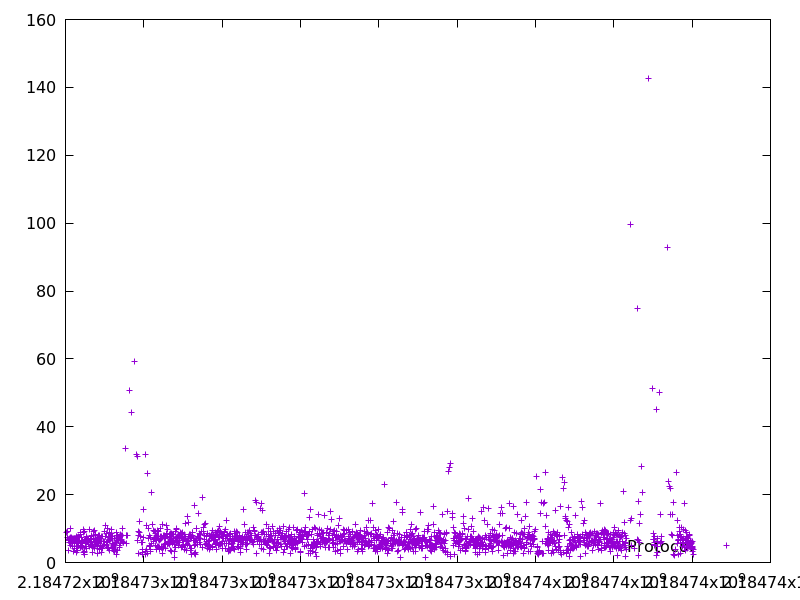

Source data for this figure (header and first rows):
2184724037.5426893, 8.849838
2184724047, 7.493
2184724057, 9.12
2184724065, 6.368
2184724071, 6.571
2184724075, 3.672
2184724082, 6.856
2184724089, 6.783
2184724095, 6.02
2184724101, 6.032
2184724110, 7.254
2184724119, 7.391
2184724130, 9.899
2184724137, 5.055
2184724145, 7.322
2184724154, 6.237
2184724161, 6.285
2184724167, 6.429
2184724175, 7.158
2184724182, 5.543
2184724187, 4.71
2184724194, 6.649
2184724201, 7.214
2184724208, 6.882
2184724211, 3.204
2184724218, 6.966
2184724222, 4.082
2184724232, 5.683
2184724241, 7.048
2184724247, 6.525
2184724256, 6.976
2184724263, 7.129
2184724270, 6.795
2184724279, 7.786
2184724282, 3.117
2184724287, 4.596
2184724291, 4.042
2184724295, 3.649
2184724300, 4.83
2184724308, 7.264
2184724314, 5.873
2184724321, 5.175
2184724327, 6.111
2184724337, 7.545
2184724344, 6.155
2184724350, 6.634
2184724359, 7.291
2184724366, 6.386
2184724371, 4.979
2184724376, 4.465
2184724386, 8.923
2184724395, 8.182
2184724399, 4.619
2184724407, 7.346
2184724412, 5.005
2184724418, 5.569
2184724424, 6.274
2184724430, 5.862
2184724437, 4.534
2184724444, 6.363
2184724453, 8.84
... 1,759 more rows
